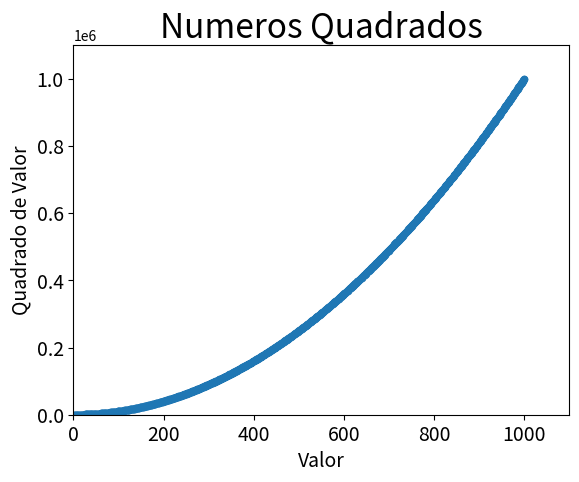

The script that saved this image:
import matplotlib.pyplot as plt

'''
Definindo valores de X e Y manualmente
x_values = [1,2,3,4,5]
y_values = [1,4,9,16,25]
'''
x_values = list(range(1,1001))
y_values = [x**2 for x in x_values]

plt.scatter(x_values,y_values, s=20)

#Define o título do gráfico e nomeia os eixos
plt.title("Numeros Quadrados", fontsize=24)
plt.xlabel("Valor", fontsize=14)
plt.ylabel("Quadrado de Valor", fontsize=14)

#Define o intervalo para cada eixo
plt.axis([0,1100,0,1100000])

#Define o tamanho dos rótulos das marcações
plt.tick_params(axis='both',which='major', labelsize=14)


plt.show()